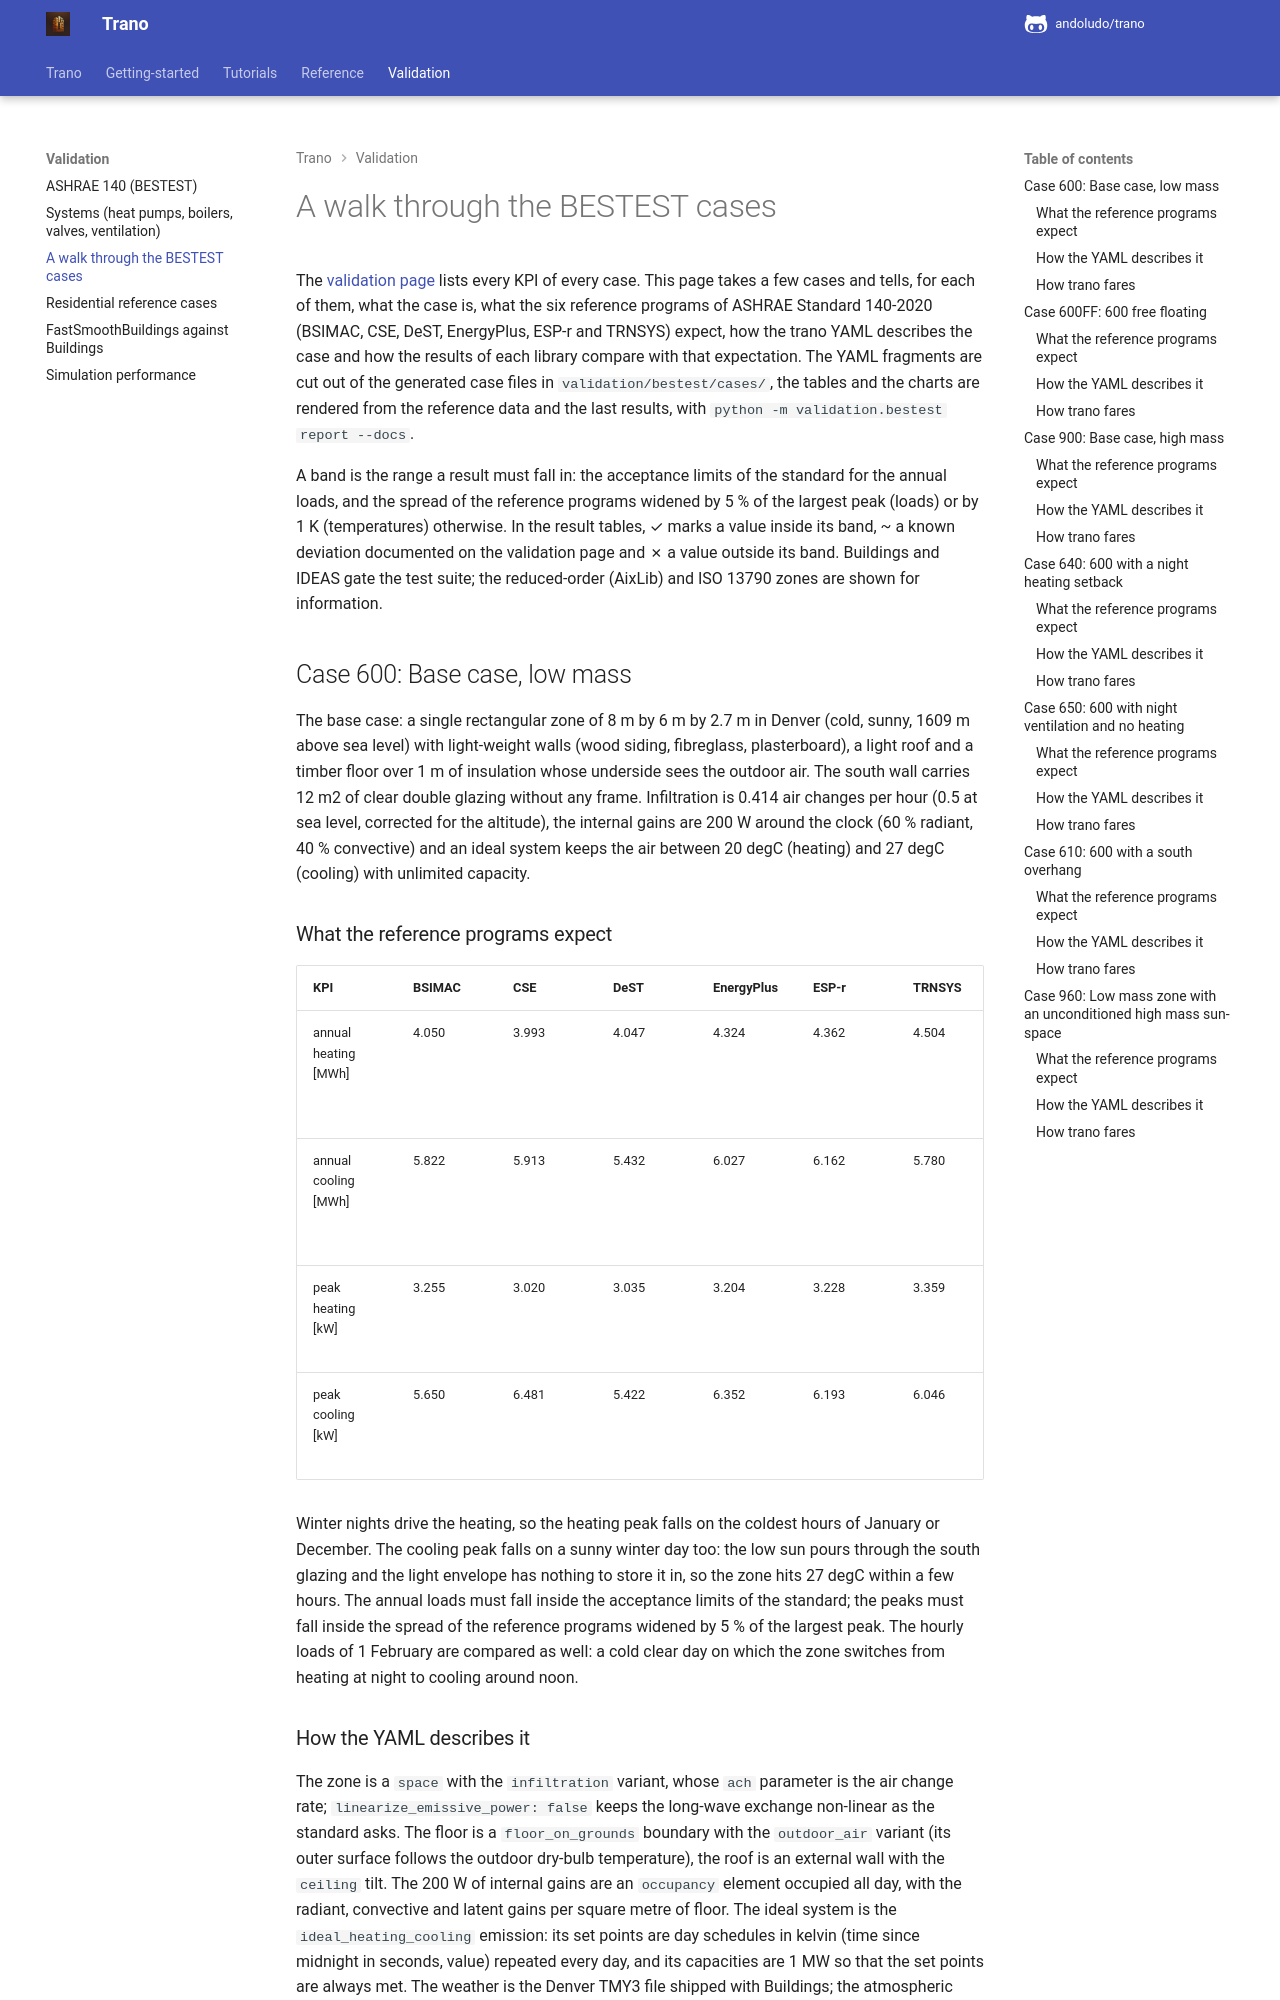

repository: andoludo/trano · page: validation/bestest_cases/index.html · generator: mkdocs

---
description: "A walk through selected ASHRAE 140 BESTEST cases: what each case changes and how the Modelica models generated by Trano respond."
---
# A walk through the BESTEST cases

The [validation page](bestest.md) lists every KPI of every case. This page takes a few cases and
tells, for each of them, what the case is, what the six reference programs of ASHRAE Standard
140-2020 (BSIMAC, CSE, DeST, EnergyPlus, ESP-r and TRNSYS) expect, how the trano YAML describes
the case and how the results of each library compare with that expectation. The YAML fragments
are cut out of the generated case files in `validation/bestest/cases/`, the tables and the charts
are rendered from the reference data and the last results, with
`python -m validation.bestest report --docs`.

A band is the range a result must fall in: the acceptance limits of the standard for the annual
loads, and the spread of the reference programs widened by 5 % of the largest peak (loads) or by
1 K (temperatures) otherwise. In the result tables, ✓ marks a value inside its band, ~ a known
deviation documented on the validation page and ✗ a value outside its band. Buildings and IDEAS
gate the test suite; the reduced-order (AixLib) and ISO 13790 zones are shown for information.

## Case 600: Base case, low mass

The base case: a single rectangular zone of 8 m by 6 m by 2.7 m in Denver (cold, sunny, 1609 m above sea level) with light-weight walls (wood siding, fibreglass, plasterboard), a light roof and a timber floor over 1 m of insulation whose underside sees the outdoor air. The south wall carries 12 m2 of clear double glazing without any frame. Infiltration is 0.414 air changes per hour (0.5 at sea level, corrected for the altitude), the internal gains are 200 W around the clock (60 % radiant, 40 % convective) and an ideal system keeps the air between 20 degC (heating) and 27 degC (cooling) with unlimited capacity.

### What the reference programs expect

| KPI | BSIMAC | CSE | DeST | EnergyPlus | ESP-r | TRNSYS | Band |
|---|---|---|---|---|---|---|---|
| annual heating [MWh] | 4.050 | 3.993 | 4.047 | 4.324 | 4.362 | 4.504 | 3.750 to 4.980 (limits of the standard) |
| annual cooling [MWh] | 5.822 | 5.913 | 5.432 | 6.027 | 6.162 | 5.780 | 5.000 to 6.830 (limits of the standard) |
| peak heating [kW] | 3.255 | 3.020 | 3.035 | 3.204 | 3.228 | 3.359 | 2.852 to 3.527 (programs ± tolerance) |
| peak cooling [kW] | 5.650 | 6.481 | 5.422 | 6.352 | 6.193 | 6.046 | 5.098 to 6.805 (programs ± tolerance) |

Winter nights drive the heating, so the heating peak falls on the coldest hours of January or December. The cooling peak falls on a sunny winter day too: the low sun pours through the south glazing and the light envelope has nothing to store it in, so the zone hits 27 degC within a few hours. The annual loads must fall inside the acceptance limits of the standard; the peaks must fall inside the spread of the reference programs widened by 5 % of the largest peak. The hourly loads of 1 February are compared as well: a cold clear day on which the zone switches from heating at night to cooling around noon.
